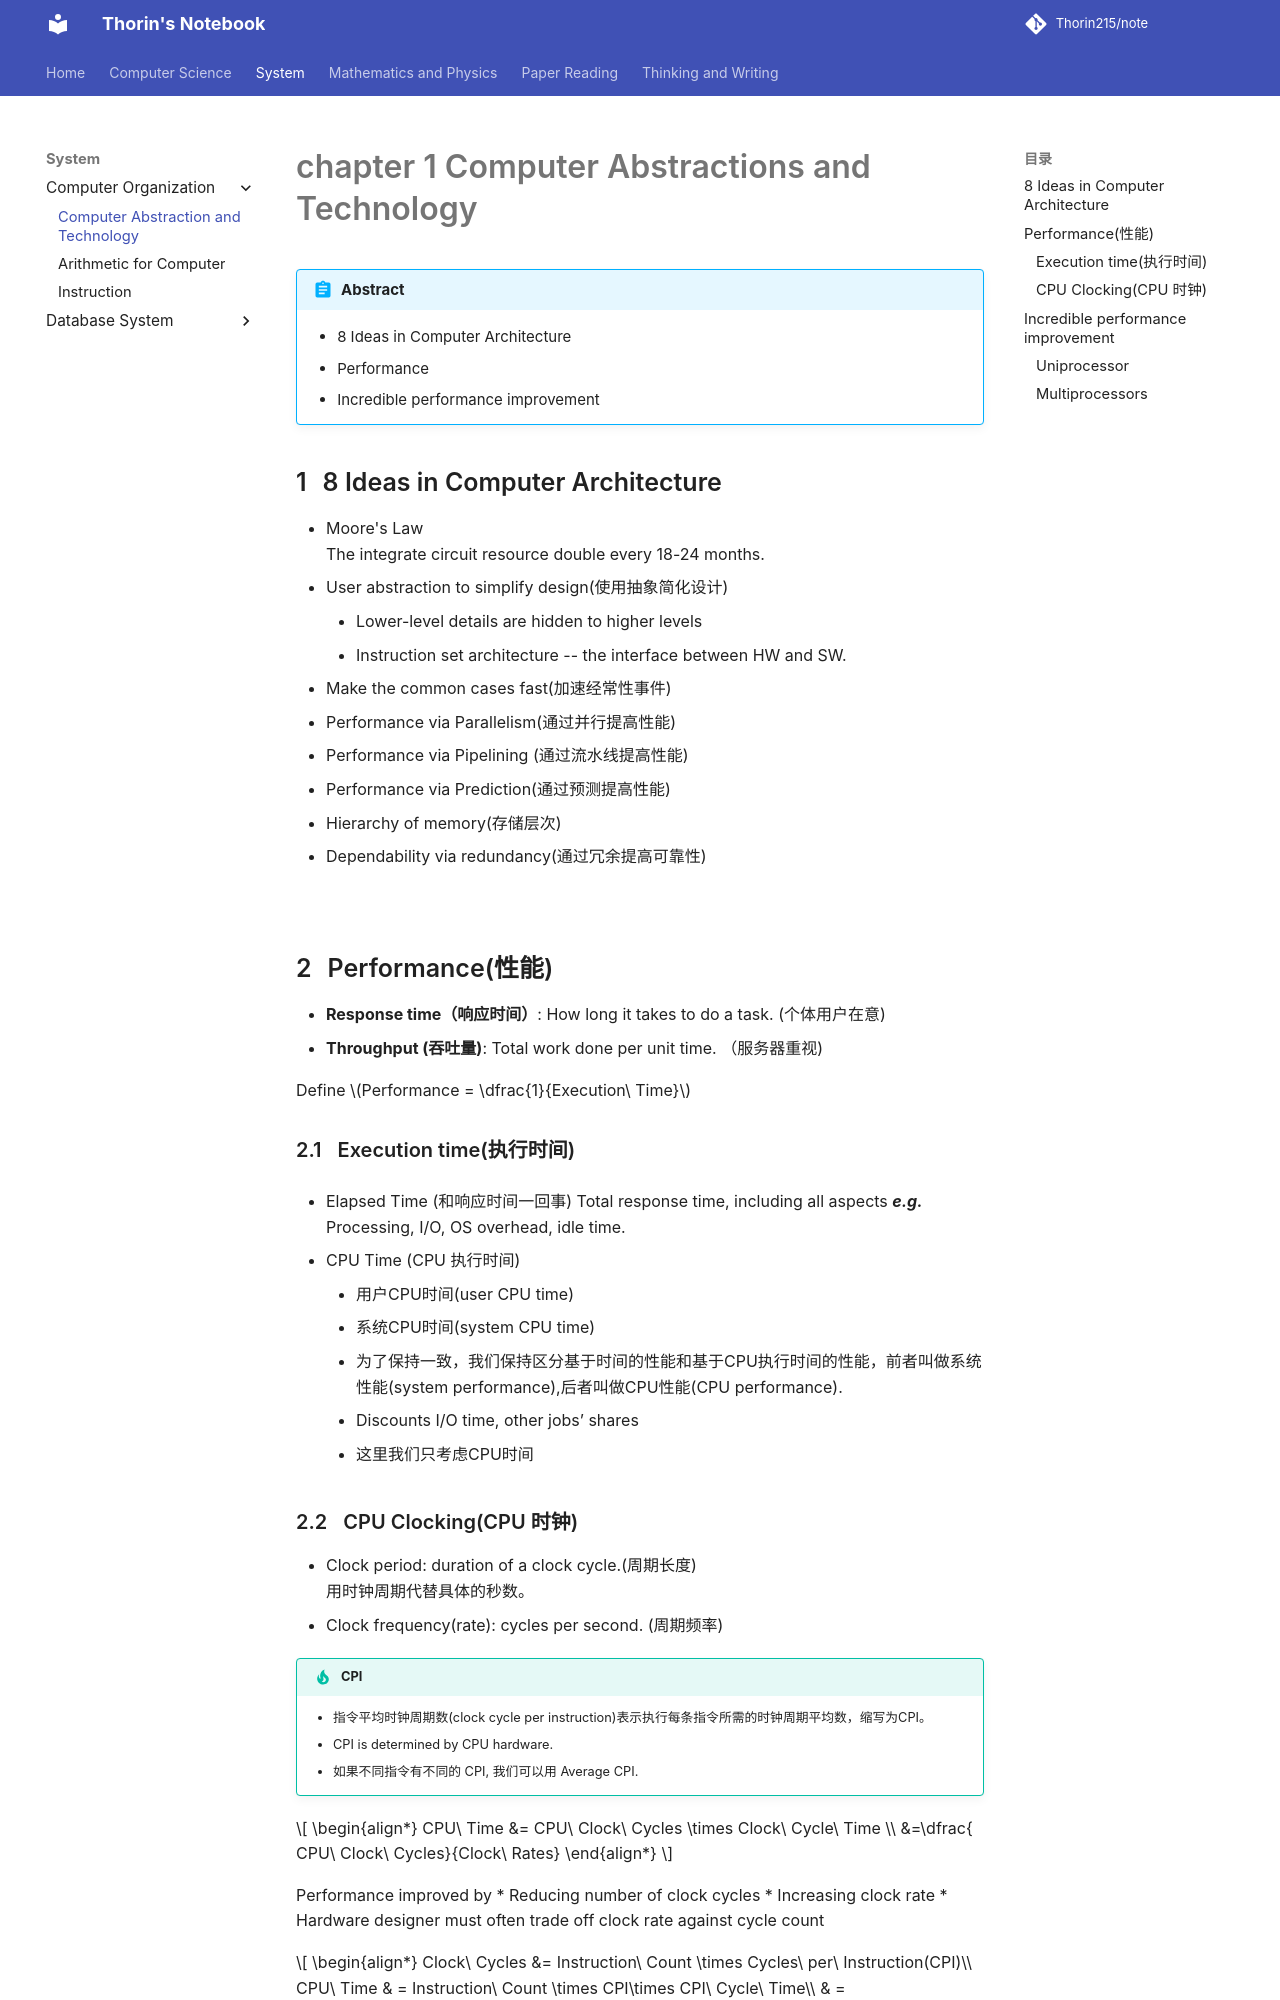

repository: Thorin215/note · page: CO/CO1/index.html · generator: mkdocs

---
counter: True  
---
# chapter 1 Computer Abstractions and Technology

!!! Abstract
    - 8 Ideas in Computer Architecture
    - Performance
    - Incredible performance improvement

## 8 Ideas in Computer Architecture

* Moore's Law  
The integrate circuit resource double every 18-24 months.
* User abstraction to simplify design(使用抽象简化设计)
    * Lower-level details are hidden to higher levels
    * Instruction set architecture -- the interface between HW and SW.
* Make the common cases fast(加速经常性事件)
* Performance via Parallelism(通过并行提高性能)
* Performance via Pipelining (通过流水线提高性能)
* Performance via Prediction(通过预测提高性能)
* Hierarchy of memory(存储层次)
* Dependability via redundancy(通过冗余提高可靠性)

![](https://blog-pic-thorin.oss-cn-hangzhou.aliyuncs.com/079c20007630b5c85bb09e16816b663.png)


## Performance(性能)

* **Response time（响应时间）**: How long it takes to do a task. (个体用户在意) 
* **Throughput (吞吐量)**: Total work done per unit time.  （服务器重视)

Define $Performance = \dfrac{1}{Execution\ Time}$  

### Execution time(执行时间)

* Elapsed Time (和响应时间一回事)
Total response time, including all aspects ***e.g.*** Processing, I/O, OS overhead, idle time.  

* CPU Time (CPU 执行时间)

    * 用户CPU时间(user CPU time)
    * 系统CPU时间(system CPU time)
    * 为了保持一致，我们保持区分基于时间的性能和基于CPU执行时间的性能，前者叫做系统性能(system performance),后者叫做CPU性能(CPU performance).
    * Discounts I/O time, other jobs’ shares  
* 这里我们只考虑CPU时间
